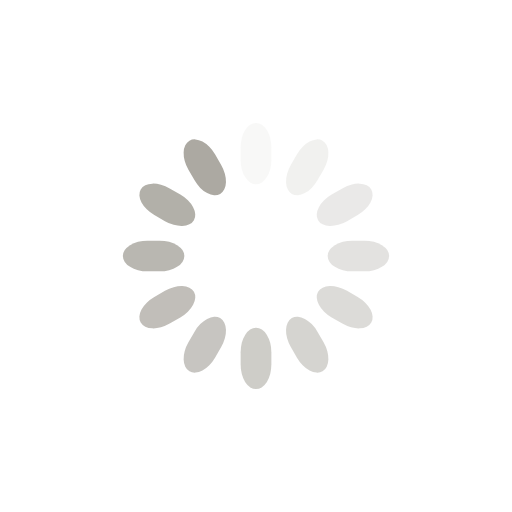
t = 0.00 s
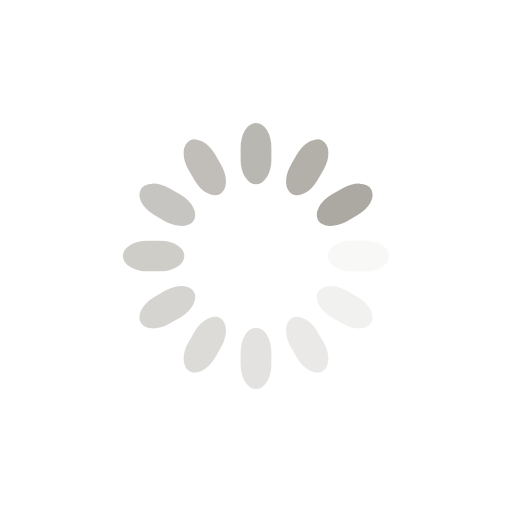
t = 0.25 s
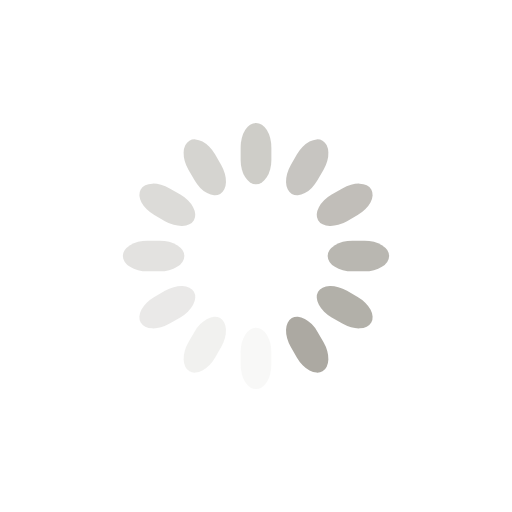
t = 0.50 s
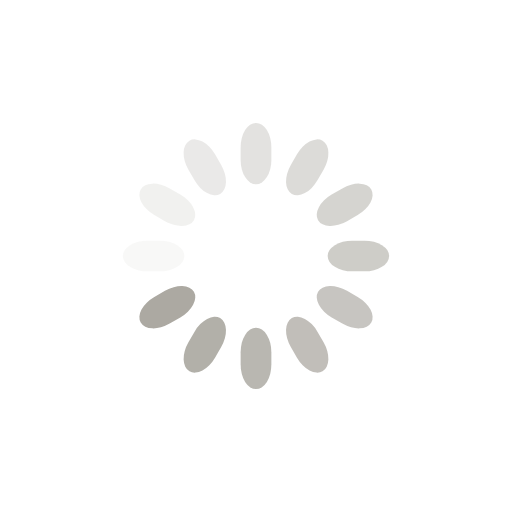
t = 0.75 s

The animated SVG that drew these frames (rendered in a browser with its animation timeline set to each time). Animation: 12 SMIL elements (animate=12); one cycle of 1.00 s, repeats indefinitely.

<svg class="lds-spinner" width="200px"  height="200px"  xmlns="http://www.w3.org/2000/svg" xmlns:xlink="http://www.w3.org/1999/xlink" viewBox="0 0 100 100" preserveAspectRatio="xMidYMid" style="background: none;"><g transform="rotate(0 50 50)">
  <rect x="47" y="24" rx="9.4" ry="4.8" width="6" height="12" fill="#aca9a2">
    <animate attributeName="opacity" values="1;0" keyTimes="0;1" dur="1s" begin="-0.9166666666666666s" repeatCount="indefinite"></animate>
  </rect>
</g><g transform="rotate(30 50 50)">
  <rect x="47" y="24" rx="9.4" ry="4.8" width="6" height="12" fill="#aca9a2">
    <animate attributeName="opacity" values="1;0" keyTimes="0;1" dur="1s" begin="-0.8333333333333334s" repeatCount="indefinite"></animate>
  </rect>
</g><g transform="rotate(60 50 50)">
  <rect x="47" y="24" rx="9.4" ry="4.8" width="6" height="12" fill="#aca9a2">
    <animate attributeName="opacity" values="1;0" keyTimes="0;1" dur="1s" begin="-0.75s" repeatCount="indefinite"></animate>
  </rect>
</g><g transform="rotate(90 50 50)">
  <rect x="47" y="24" rx="9.4" ry="4.8" width="6" height="12" fill="#aca9a2">
    <animate attributeName="opacity" values="1;0" keyTimes="0;1" dur="1s" begin="-0.6666666666666666s" repeatCount="indefinite"></animate>
  </rect>
</g><g transform="rotate(120 50 50)">
  <rect x="47" y="24" rx="9.4" ry="4.8" width="6" height="12" fill="#aca9a2">
    <animate attributeName="opacity" values="1;0" keyTimes="0;1" dur="1s" begin="-0.5833333333333334s" repeatCount="indefinite"></animate>
  </rect>
</g><g transform="rotate(150 50 50)">
  <rect x="47" y="24" rx="9.4" ry="4.8" width="6" height="12" fill="#aca9a2">
    <animate attributeName="opacity" values="1;0" keyTimes="0;1" dur="1s" begin="-0.5s" repeatCount="indefinite"></animate>
  </rect>
</g><g transform="rotate(180 50 50)">
  <rect x="47" y="24" rx="9.4" ry="4.8" width="6" height="12" fill="#aca9a2">
    <animate attributeName="opacity" values="1;0" keyTimes="0;1" dur="1s" begin="-0.4166666666666667s" repeatCount="indefinite"></animate>
  </rect>
</g><g transform="rotate(210 50 50)">
  <rect x="47" y="24" rx="9.4" ry="4.8" width="6" height="12" fill="#aca9a2">
    <animate attributeName="opacity" values="1;0" keyTimes="0;1" dur="1s" begin="-0.3333333333333333s" repeatCount="indefinite"></animate>
  </rect>
</g><g transform="rotate(240 50 50)">
  <rect x="47" y="24" rx="9.4" ry="4.8" width="6" height="12" fill="#aca9a2">
    <animate attributeName="opacity" values="1;0" keyTimes="0;1" dur="1s" begin="-0.25s" repeatCount="indefinite"></animate>
  </rect>
</g><g transform="rotate(270 50 50)">
  <rect x="47" y="24" rx="9.4" ry="4.8" width="6" height="12" fill="#aca9a2">
    <animate attributeName="opacity" values="1;0" keyTimes="0;1" dur="1s" begin="-0.16666666666666666s" repeatCount="indefinite"></animate>
  </rect>
</g><g transform="rotate(300 50 50)">
  <rect x="47" y="24" rx="9.4" ry="4.8" width="6" height="12" fill="#aca9a2">
    <animate attributeName="opacity" values="1;0" keyTimes="0;1" dur="1s" begin="-0.08333333333333333s" repeatCount="indefinite"></animate>
  </rect>
</g><g transform="rotate(330 50 50)">
  <rect x="47" y="24" rx="9.4" ry="4.8" width="6" height="12" fill="#aca9a2">
    <animate attributeName="opacity" values="1;0" keyTimes="0;1" dur="1s" begin="0s" repeatCount="indefinite"></animate>
  </rect>
</g></svg>
